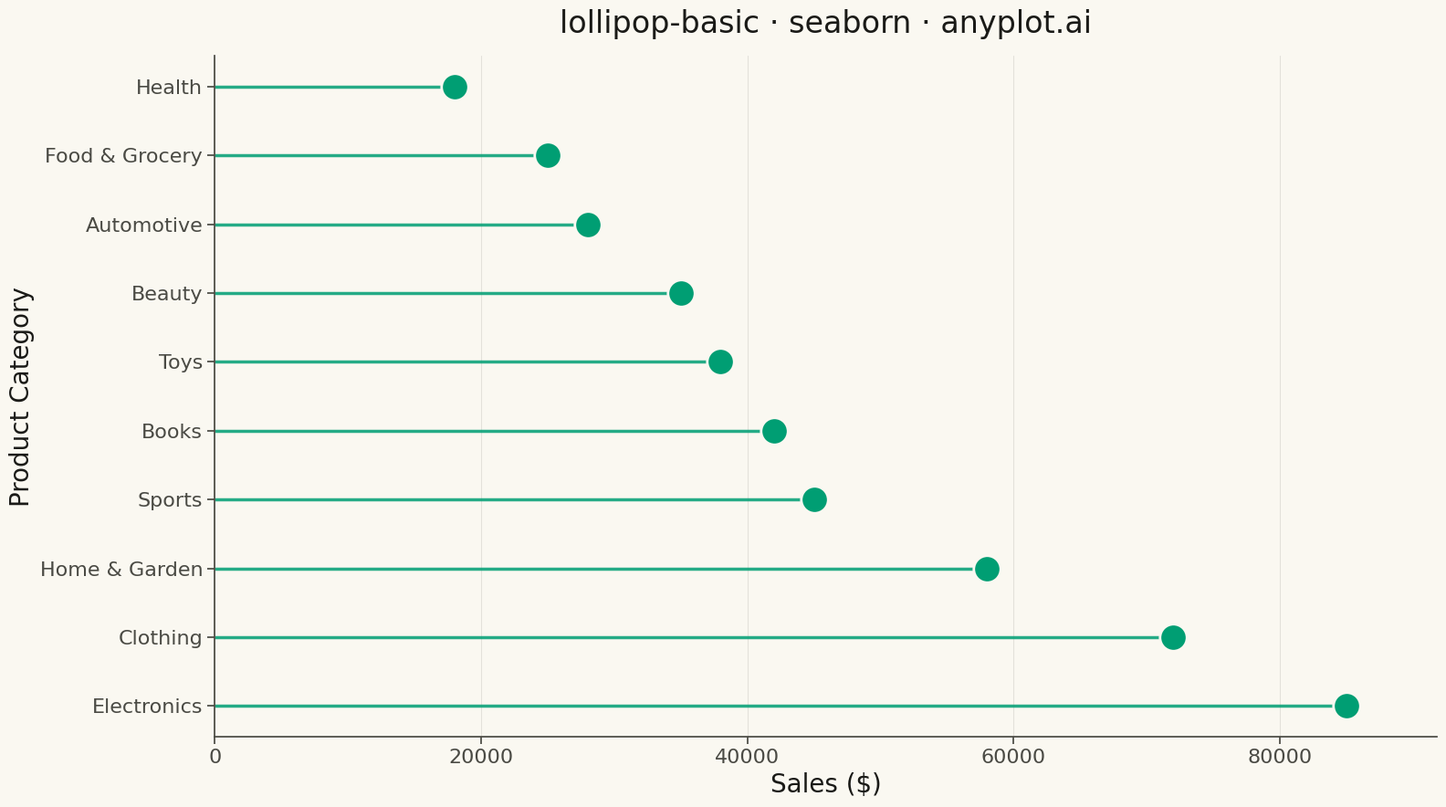

Source code (Python):
"""anyplot.ai
lollipop-basic: Basic Lollipop Chart
Library: seaborn | Python 3.13
Quality: pending | Updated: 2026-04-26
"""

import os

import matplotlib.pyplot as plt
import pandas as pd
import seaborn as sns


# Theme tokens
THEME = os.getenv("ANYPLOT_THEME", "light")
PAGE_BG = "#FAF8F1" if THEME == "light" else "#1A1A17"
ELEVATED_BG = "#FFFDF6" if THEME == "light" else "#242420"
INK = "#1A1A17" if THEME == "light" else "#F0EFE8"
INK_SOFT = "#4A4A44" if THEME == "light" else "#B8B7B0"
BRAND = "#009E73"  # Okabe-Ito position 1

sns.set_theme(
    style="ticks",
    rc={
        "figure.facecolor": PAGE_BG,
        "axes.facecolor": PAGE_BG,
        "axes.edgecolor": INK_SOFT,
        "axes.labelcolor": INK,
        "text.color": INK,
        "xtick.color": INK_SOFT,
        "ytick.color": INK_SOFT,
        "grid.color": INK,
        "grid.alpha": 0.10,
        "legend.facecolor": ELEVATED_BG,
        "legend.edgecolor": INK_SOFT,
    },
)

# Data - Product sales by category
categories = [
    "Electronics",
    "Clothing",
    "Home & Garden",
    "Sports",
    "Books",
    "Toys",
    "Beauty",
    "Automotive",
    "Food & Grocery",
    "Health",
]
values = [85000, 72000, 58000, 45000, 42000, 38000, 35000, 28000, 25000, 18000]

df = pd.DataFrame({"category": categories, "value": values}).sort_values("value", ascending=True)

# Plot
fig, ax = plt.subplots(figsize=(16, 9), facecolor=PAGE_BG)
ax.set_facecolor(PAGE_BG)

# Stems: thin lines from baseline to marker
ax.hlines(y=df["category"], xmin=0, xmax=df["value"], color=BRAND, linewidth=2.5, alpha=0.85, zorder=2)

# Markers: circular dots at the data values
sns.scatterplot(
    data=df, x="value", y="category", s=450, color=BRAND, edgecolor=PAGE_BG, linewidth=2, ax=ax, zorder=3, legend=False
)

# Style
ax.set_xlabel("Sales ($)", fontsize=20, color=INK)
ax.set_ylabel("Product Category", fontsize=20, color=INK)
ax.set_title("lollipop-basic · seaborn · anyplot.ai", fontsize=24, fontweight="medium", color=INK, pad=18)
ax.tick_params(axis="both", labelsize=16, colors=INK_SOFT)
ax.set_xlim(0, max(values) * 1.08)

ax.xaxis.grid(True, alpha=0.10, linewidth=0.8, color=INK)
ax.yaxis.grid(False)
ax.set_axisbelow(True)

ax.spines["top"].set_visible(False)
ax.spines["right"].set_visible(False)
for s in ("left", "bottom"):
    ax.spines[s].set_color(INK_SOFT)

plt.tight_layout()
plt.savefig(f"plot-{THEME}.png", dpi=300, bbox_inches="tight", facecolor=PAGE_BG)
